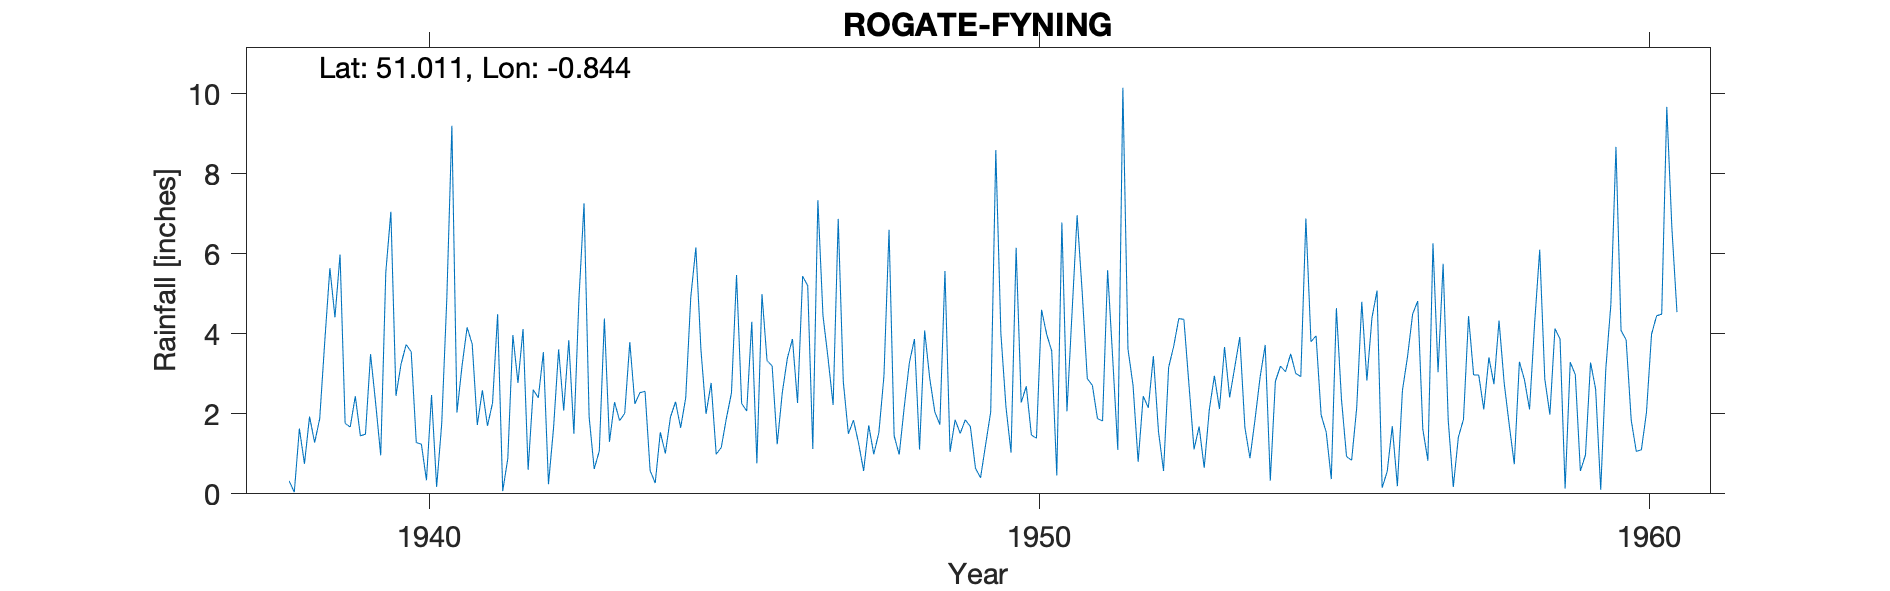

The file beside this chart, header and first rows:
ROGATE-FYNING, , , , , , , , , , , , , , , , , , , , , , , 
Grid ref, SU812241, Long, -0.8439, Lat, 51.01, Elevation, 230, ft, , , , , , , , , , , , , , , 
Station no, 460/4, , , , , , , , , , , , , , , , , , , , , , 
, 1931, 1932, 1933, 1934, 1935, 1936, 1937, 1938, 1939, 1940, 1941, 1942, 1943, 1944, 1945, 1946, 1947, 1948, 1949, 1950, 1951, 1952, 1953
January, , , , , , , , , 5.98, 3.24, 3.2, 4.12, 7.26, 2.56, 2, 3.33, 3.39, 6.6, 1.05, 1.03, 4.53, 2.71, 1.11
February, , , , , , , , , 1.76, 3.73, 4.16, 0.6, 1.92, 0.58, 2.77, 3.2, 2.22, 1.45, 1.85, 6.15, 6.96, 0.8, 1.68
March, , , , , , , , 0.32, 1.67, 3.55, 3.74, 2.6, 0.62, 0.27, 0.99, 1.24, 6.87, 0.98, 1.51, 2.28, 5.03, 2.44, 0.65
April, , , , , , , , 0.04, 2.44, 1.28, 1.72, 2.4, 1.07, 1.54, 1.16, 2.53, 2.8, 2.18, 1.85, 2.69, 2.88, 2.15, 2.1
May, , , , , , , , 1.63, 1.45, 1.24, 2.59, 3.54, 4.38, 1.01, 1.89, 3.39, 1.5, 3.28, 1.68, 1.47, 2.71, 3.44, 2.95
June, , , , , , , , 0.75, 1.49, 0.34, 1.7, 0.24, 1.3, 1.92, 2.52, 3.87, 1.84, 3.87, 0.64, 1.39, 1.88, 1.56, 2.12
July, , , , , , , , 1.93, 3.49, 2.47, 2.27, 1.64, 2.29, 2.3, 5.47, 2.27, 1.27, 1.11, 0.4, 4.6, 1.82, 0.57, 3.67
August, , , , , , , , 1.28, 2.27, 0.17, 4.49, 3.61, 1.83, 1.65, 2.26, 5.44, 0.57, 4.08, 1.23, 3.99, 5.59, 3.16, 2.41
September, , , , , , , , 1.88, 0.96, 1.75, 0.07, 2.08, 2.01, 2.4, 2.07, 5.2, 1.71, 2.89, 2.05, 3.57, 3.38, 3.69, 3.16
October, , , , , , , , 3.82, 5.54, 4.87, 0.88, 3.84, 3.79, 4.92, 4.3, 1.12, 0.99, 2.05, 8.59, 0.46, 1.1, 4.38, 3.92
November, , , , , , , , 5.64, 7.05, 9.2, 3.97, 1.5, 2.25, 6.16, 0.76, 7.34, 1.53, 1.73, 4.01, 6.78, 10.15, 4.36, 1.66
December, , , , , , , , 4.41, 2.45, 2.03, 2.77, 4.88, 2.53, 3.59, 4.99, 4.46, 2.95, 5.57, 2.17, 2.06, 3.62, 2.73, 0.89
Total, , , , , , , , , 36.55, 33.87, 31.56, 31.05, 31.25, 28.9, 31.18, 43.39, 27.64, 35.79, 27.03, 36.47, 49.65, 31.99, 26.32
1938 Jan Feb estimated, , , , , , , , , , , , , , , , , , , , , , , 
